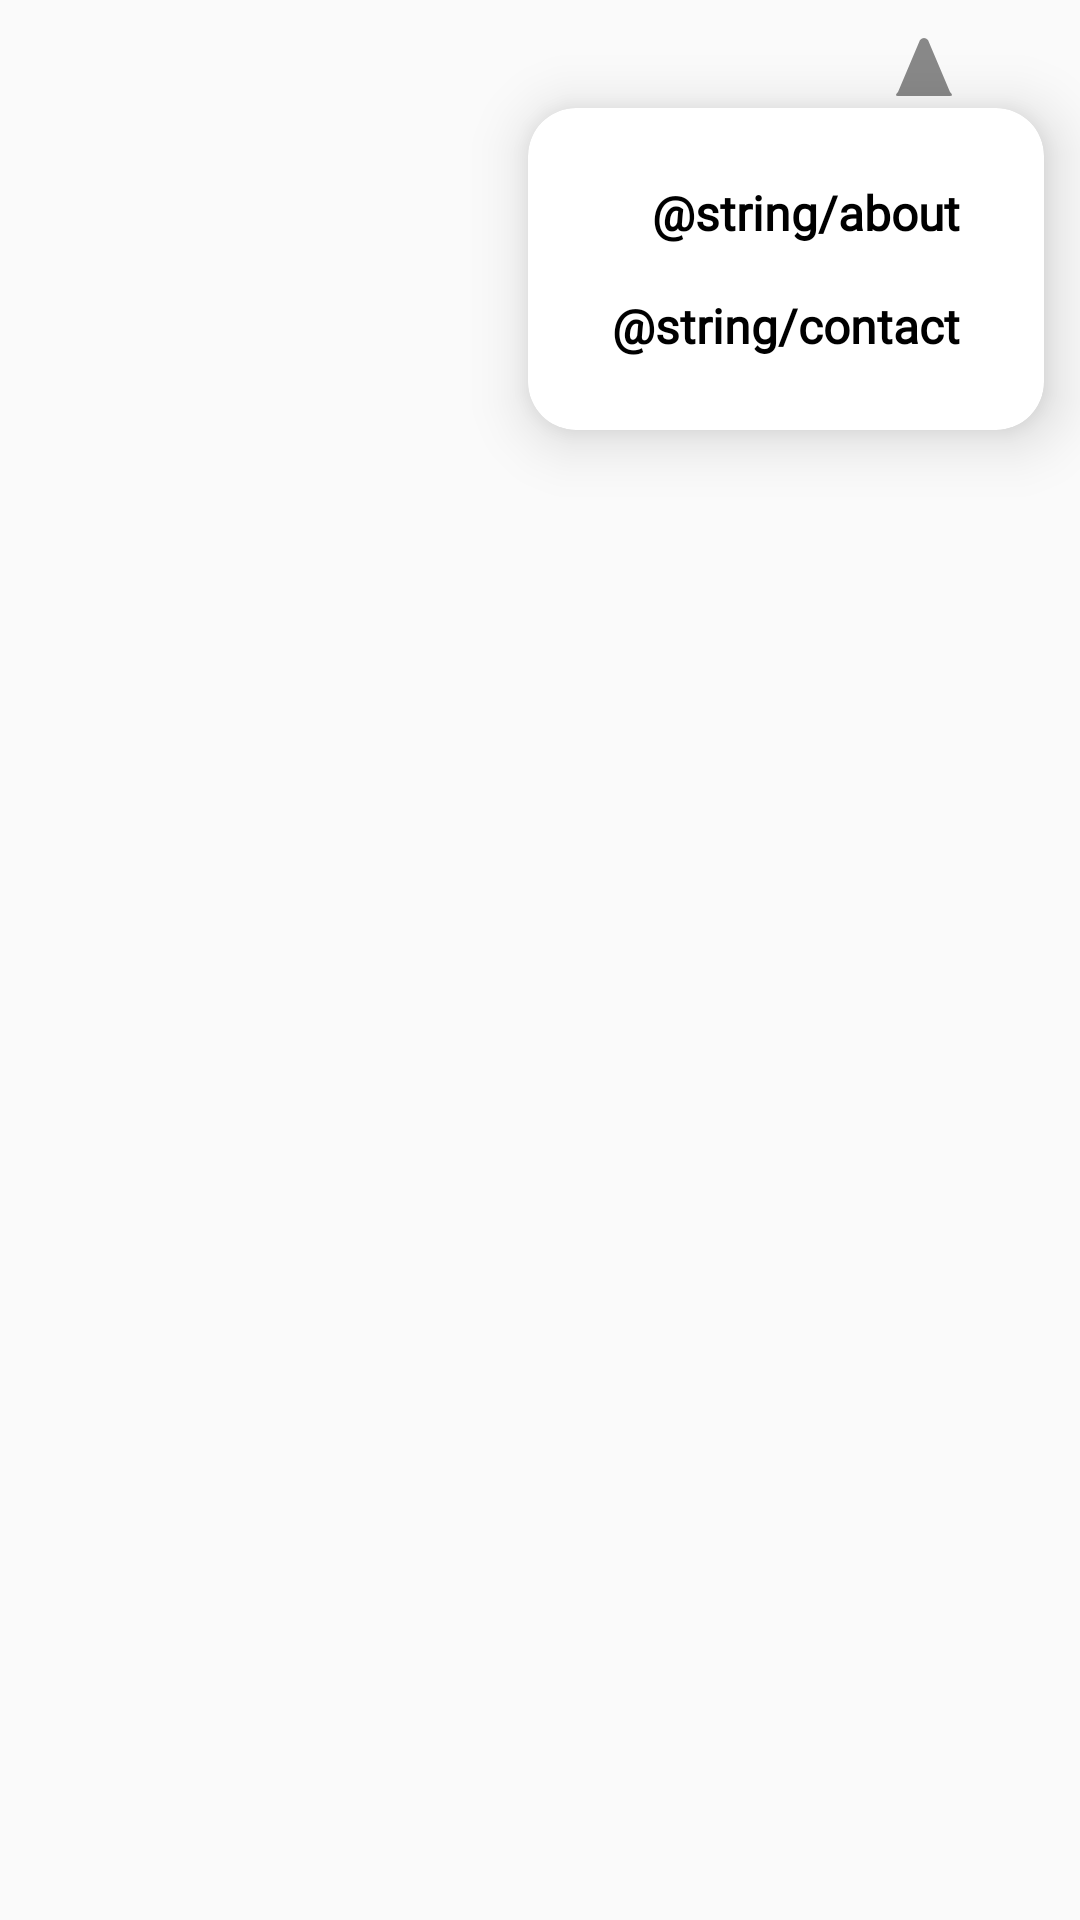

Here is an Android app screen rendered from its layout file. Give the layout XML and the strings, colors and styles it references.
<!-- AndroidManifest.xml: application theme Theme.AppCompat.Light.NoActionBar -->
<!-- res/layout/dialog_menu.xml -->
<?xml version="1.0" encoding="utf-8"?>
<androidx.constraintlayout.widget.ConstraintLayout
    xmlns:android="http://schemas.android.com/apk/res/android"
    xmlns:app="http://schemas.android.com/apk/res-auto"
    android:layout_width="match_parent"
    android:layout_height="wrap_content"
    android:padding="12dp"
    android:clipChildren="false"
    android:clipToPadding="false">

    
    <View
        android:id="@+id/corner"
        android:layout_width="20dp"
        android:layout_height="20dp"
        android:background="@drawable/triangle"
        app:layout_constraintTop_toTopOf="parent"
        app:layout_constraintEnd_toEndOf="parent"
        android:layout_marginEnd="30dp"/>

    
    <androidx.cardview.widget.CardView
        android:layout_width="wrap_content"
        android:layout_height="wrap_content"
        app:cardCornerRadius="16dp"
        app:cardElevation="12dp"
        app:layout_constraintTop_toBottomOf="@id/corner"
        app:layout_constraintEnd_toEndOf="parent"
        android:layout_marginTop="4dp">

        <LinearLayout
            android:layout_width="wrap_content"
            android:layout_height="wrap_content"
            android:orientation="vertical"
            android:padding="16dp"
            android:gravity="end">

            <TextView
                android:id="@+id/apply_filter"
                android:layout_width="wrap_content"
                android:layout_height="wrap_content"
                android:text="@string/about"
                android:background="?attr/selectableItemBackground"
                android:textColor="@android:color/black"
                android:fontFamily="@font/font_text"
                android:textStyle="bold"
                android:textSize="16sp"
                android:paddingHorizontal="12dp"
                android:paddingVertical="8dp"/>

            <TextView
                android:id="@+id/cancel_filter"
                android:layout_width="wrap_content"
                android:layout_height="wrap_content"
                android:text="@string/contact"
                android:background="?attr/selectableItemBackground"
                android:textColor="@android:color/black"
                android:fontFamily="@font/font_text"
                android:textStyle="bold"
                android:textSize="16sp"
                android:paddingHorizontal="12dp"
                android:paddingVertical="8dp"/>
        </LinearLayout>
    </androidx.cardview.widget.CardView>

</androidx.constraintlayout.widget.ConstraintLayout>
<!-- resources referenced by this layout -->
<resources>
  <!-- drawable triangle (drawable) -->
  <?xml version="1.0" encoding="utf-8"?>
  <vector xmlns:android="http://schemas.android.com/apk/res/android"
      android:width="30dp"
      android:height="30dp"
      android:viewportWidth="30"
      android:viewportHeight="30">
  
      <path
          android:fillColor="#888888"
          android:pathData="M2,28 Q0,30 2,30 L28,30 Q30,30 28,28 L17,2 Q15,0 13,2 Z" />
  </vector>
</resources>
